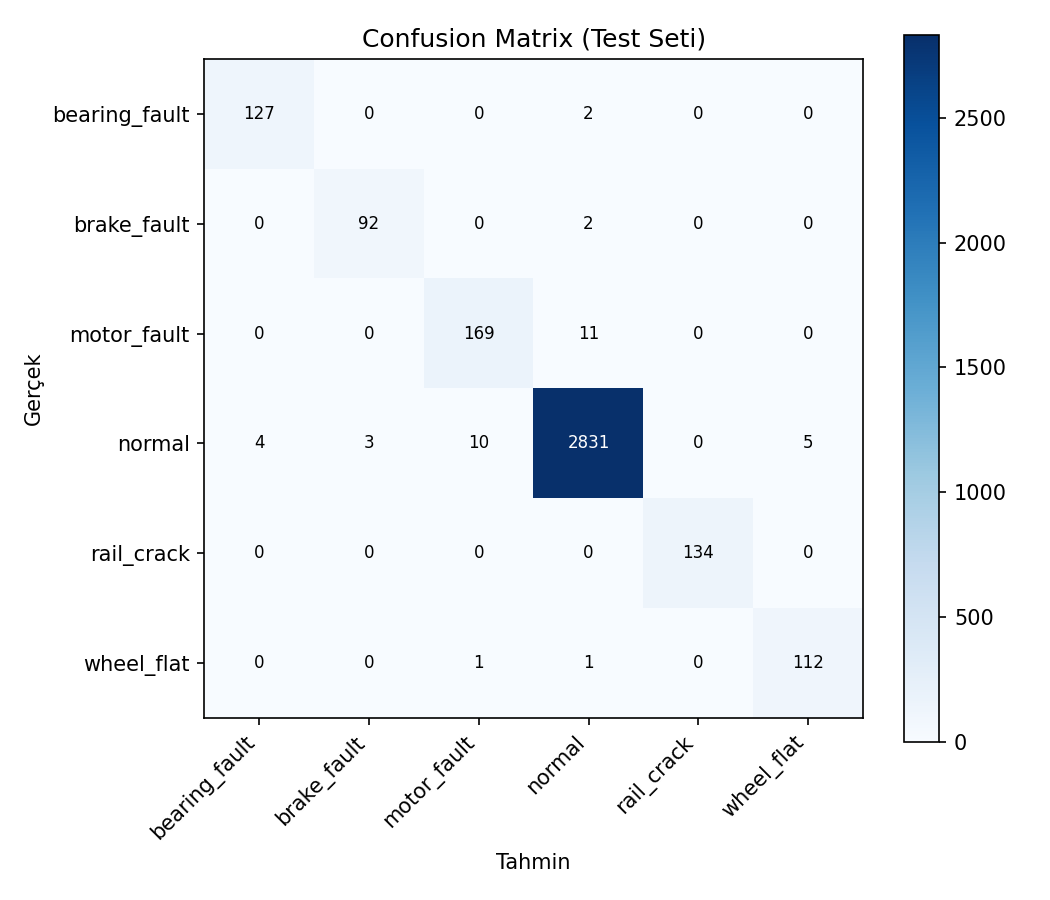

The file beside this chart, header and first rows:
, tahmin_bearing_fault, tahmin_brake_fault, tahmin_motor_fault, tahmin_normal, tahmin_rail_crack, tahmin_wheel_flat
gercek_bearing_fault, 127, 0, 0, 2, 0, 0
gercek_brake_fault, 0, 92, 0, 2, 0, 0
gercek_motor_fault, 0, 0, 169, 11, 0, 0
gercek_normal, 4, 3, 10, 2831, 0, 5
gercek_rail_crack, 0, 0, 0, 0, 134, 0
gercek_wheel_flat, 0, 0, 1, 1, 0, 112
